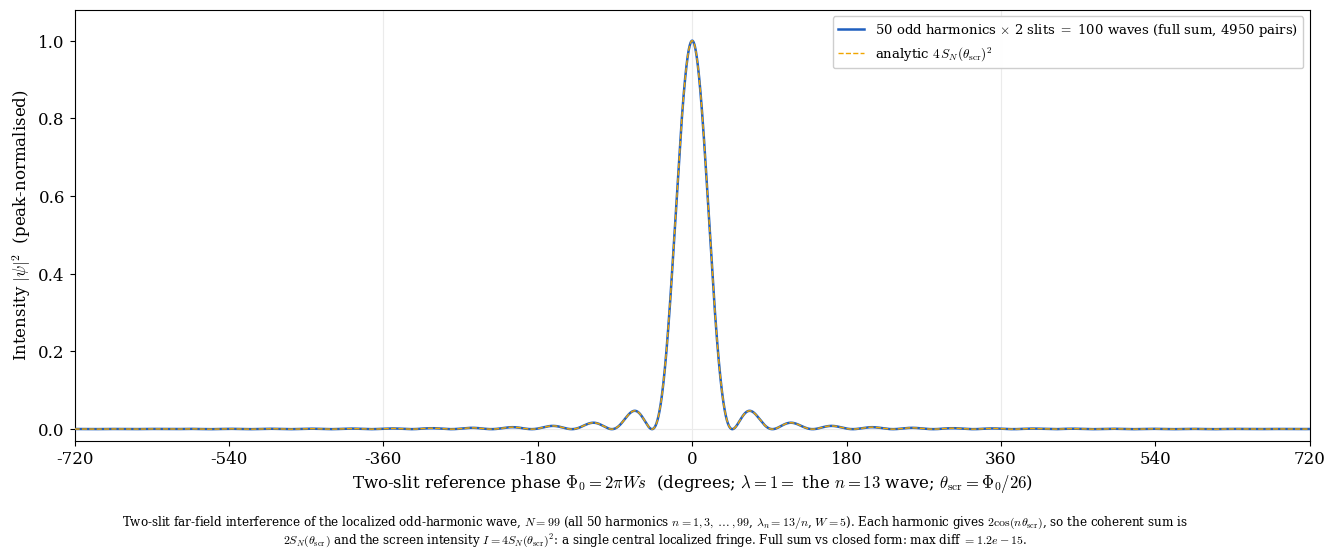

Recreate this plot in Python. (Note: this script raises an exception after producing the figure.)
#!/usr/bin/env python3
"""
Two-slit far-field interference of the localized odd-harmonic wave (N=99).

Source = equal-amplitude odd harmonics, wavelength lambda_n = 13/n
(n=13 -> lambda=1 = reference; fundamental n=1 -> lambda=13). Slit separation W=5.

In the far field each harmonic n gives the two-slit amplitude
    2 cos( (2 pi n / 13)(W/2) s ) = 2 cos( n theta_scr ),   theta_scr = pi W s / 13,
so the coherent sum over the odd harmonics reproduces the localized wave itself:
    psi(s) = sum_n 2 cos(n theta_scr) = 2 S_N(theta_scr),
    I(s)   = |psi|^2 = 4 S_N(theta_scr)^2,   S_N = sin((N+1)theta)/(2 sin theta).
The screen interference IS the squared isolated wave: a single central localized
fringe. Reference phase Phi0 = 2 pi W s (lambda=1 = n=13), theta_scr = Phi0/26.

All 50 odd harmonics n=1,3,...,99 are summed explicitly (none omitted); the result
is verified against the closed form 4 S_N^2 to machine precision.

Outputs: fig_oddharm_interference_N99.png / .svg
"""

import os
import numpy as np
import matplotlib
matplotlib.use("Agg")
import matplotlib.pyplot as plt

plt.rcParams.update({"font.family": "serif", "font.size": 12, "mathtext.fontset": "cm"})

W = 5.0
ysl1, ysl2 = +W / 2.0, -W / 2.0
cage = 13.0
N = 99
n_list = np.arange(1, N + 1, 2)               # 1,3,...,99 -> 50 harmonics

Phi0_deg = np.linspace(-720.0, 720.0, 60001)
s = np.radians(Phi0_deg) / (2.0 * np.pi * W)  # Phi0 = 2 pi W s, lambda=1

# ---- full coherent sum over all harmonics x both slits, then square ------
psi = np.zeros_like(s, dtype=complex)
for n in n_list:
    kappa = 2.0 * np.pi * n / cage            # 2 pi / lambda_n
    psi += np.exp(1j * kappa * (-ysl1 * s)) + np.exp(1j * kappa * (-ysl2 * s))
I = (psi * np.conj(psi)).real
I_norm = I / I.max()

# ---- analytic check: I = 4 S_N(theta)^2,  theta = pi W s / 13 = Phi0/26 ---
theta = np.pi * W * s / cage
with np.errstate(divide="ignore", invalid="ignore"):
    S = np.where(np.abs(np.sin(theta)) < 1e-12, (N + 1) / 2.0,
                 np.sin((N + 1) * theta) / (2.0 * np.sin(theta)))
I_analytic = (S / S.max())**2
max_diff = np.max(np.abs(I_norm - I_analytic))

n_waves = 2 * len(n_list)
n_pairs = n_waves * (n_waves - 1) // 2
loc = (I_norm[1:-1] > I_norm[:-2]) & (I_norm[1:-1] > I_norm[2:]) & (I_norm[1:-1] >= 0.5)
n_peaks = int(loc.sum())

# ---- plot ----------------------------------------------------------------
fig, ax = plt.subplots(figsize=(13.5, 5.6))
ax.plot(Phi0_deg, I_norm, color="#1f5fbf", lw=1.8, zorder=3,
        label=rf"{len(n_list)} odd harmonics $\times$ 2 slits $=$ {n_waves} waves "
              rf"(full sum, {n_pairs} pairs)")
ax.plot(Phi0_deg, I_analytic, color="#f0a500", lw=1.0, ls="--", zorder=4,
        label=r"analytic $4\,S_N(\theta_{\rm scr})^2$")
for k in range(-2, 3):
    ax.axvline(360 * k, color="0.92", lw=0.8, zorder=0)
ax.axhline(0, color="0.92", lw=0.8, zorder=0)
ax.set_xlim(-720, 720)
ax.set_ylim(-0.03, 1.08)
ax.set_xticks(np.arange(-720, 721, 180))
ax.set_xlabel(r"Two-slit reference phase $\Phi_0 = 2\pi W s$  "
              r"(degrees; $\lambda=1=$ the $n{=}13$ wave; $\theta_{\rm scr}=\Phi_0/26$)")
ax.set_ylabel(r"Intensity $|\psi|^2$  (peak-normalised)")
ax.legend(loc="upper right", fontsize=9.5, framealpha=0.96)
cap = (r"Two-slit far-field interference of the localized odd-harmonic wave, $N=99$ "
       r"(all 50 harmonics $n=1,3,\dots,99$, $\lambda_n=13/n$, $W=5$). Each harmonic "
       r"gives $2\cos(n\theta_{\rm scr})$, so the coherent sum is $2S_N(\theta_{\rm scr})$ "
       r"and the screen intensity $I=4S_N(\theta_{\rm scr})^2$: a single central localized "
       rf"fringe. Full sum vs closed form: max diff $={max_diff:.1e}$.")
fig.text(0.5, 0.005, cap, ha="center", va="bottom", fontsize=8.6, wrap=True)
fig.subplots_adjust(left=0.07, right=0.985, top=0.97, bottom=0.20)

outdir = os.path.dirname(os.path.abspath(__file__))
for ext in ("png", "svg"):
    fig.savefig(os.path.join(outdir, f"fig_oddharm_interference_N99.{ext}"), dpi=200)

ic = I_norm[np.argmin(np.abs(Phi0_deg))]
print(f"harmonics: n=1..{N} ({len(n_list)}), waves={n_waves}, pairs={n_pairs}")
print(f"I at Phi0=0: {ic:.4f};  peaks >= 0.5: {n_peaks}")
print(f"full sum vs analytic 4 S_N^2 : max diff = {max_diff:.2e}")
print("saved fig_oddharm_interference_N99.png / .svg")
